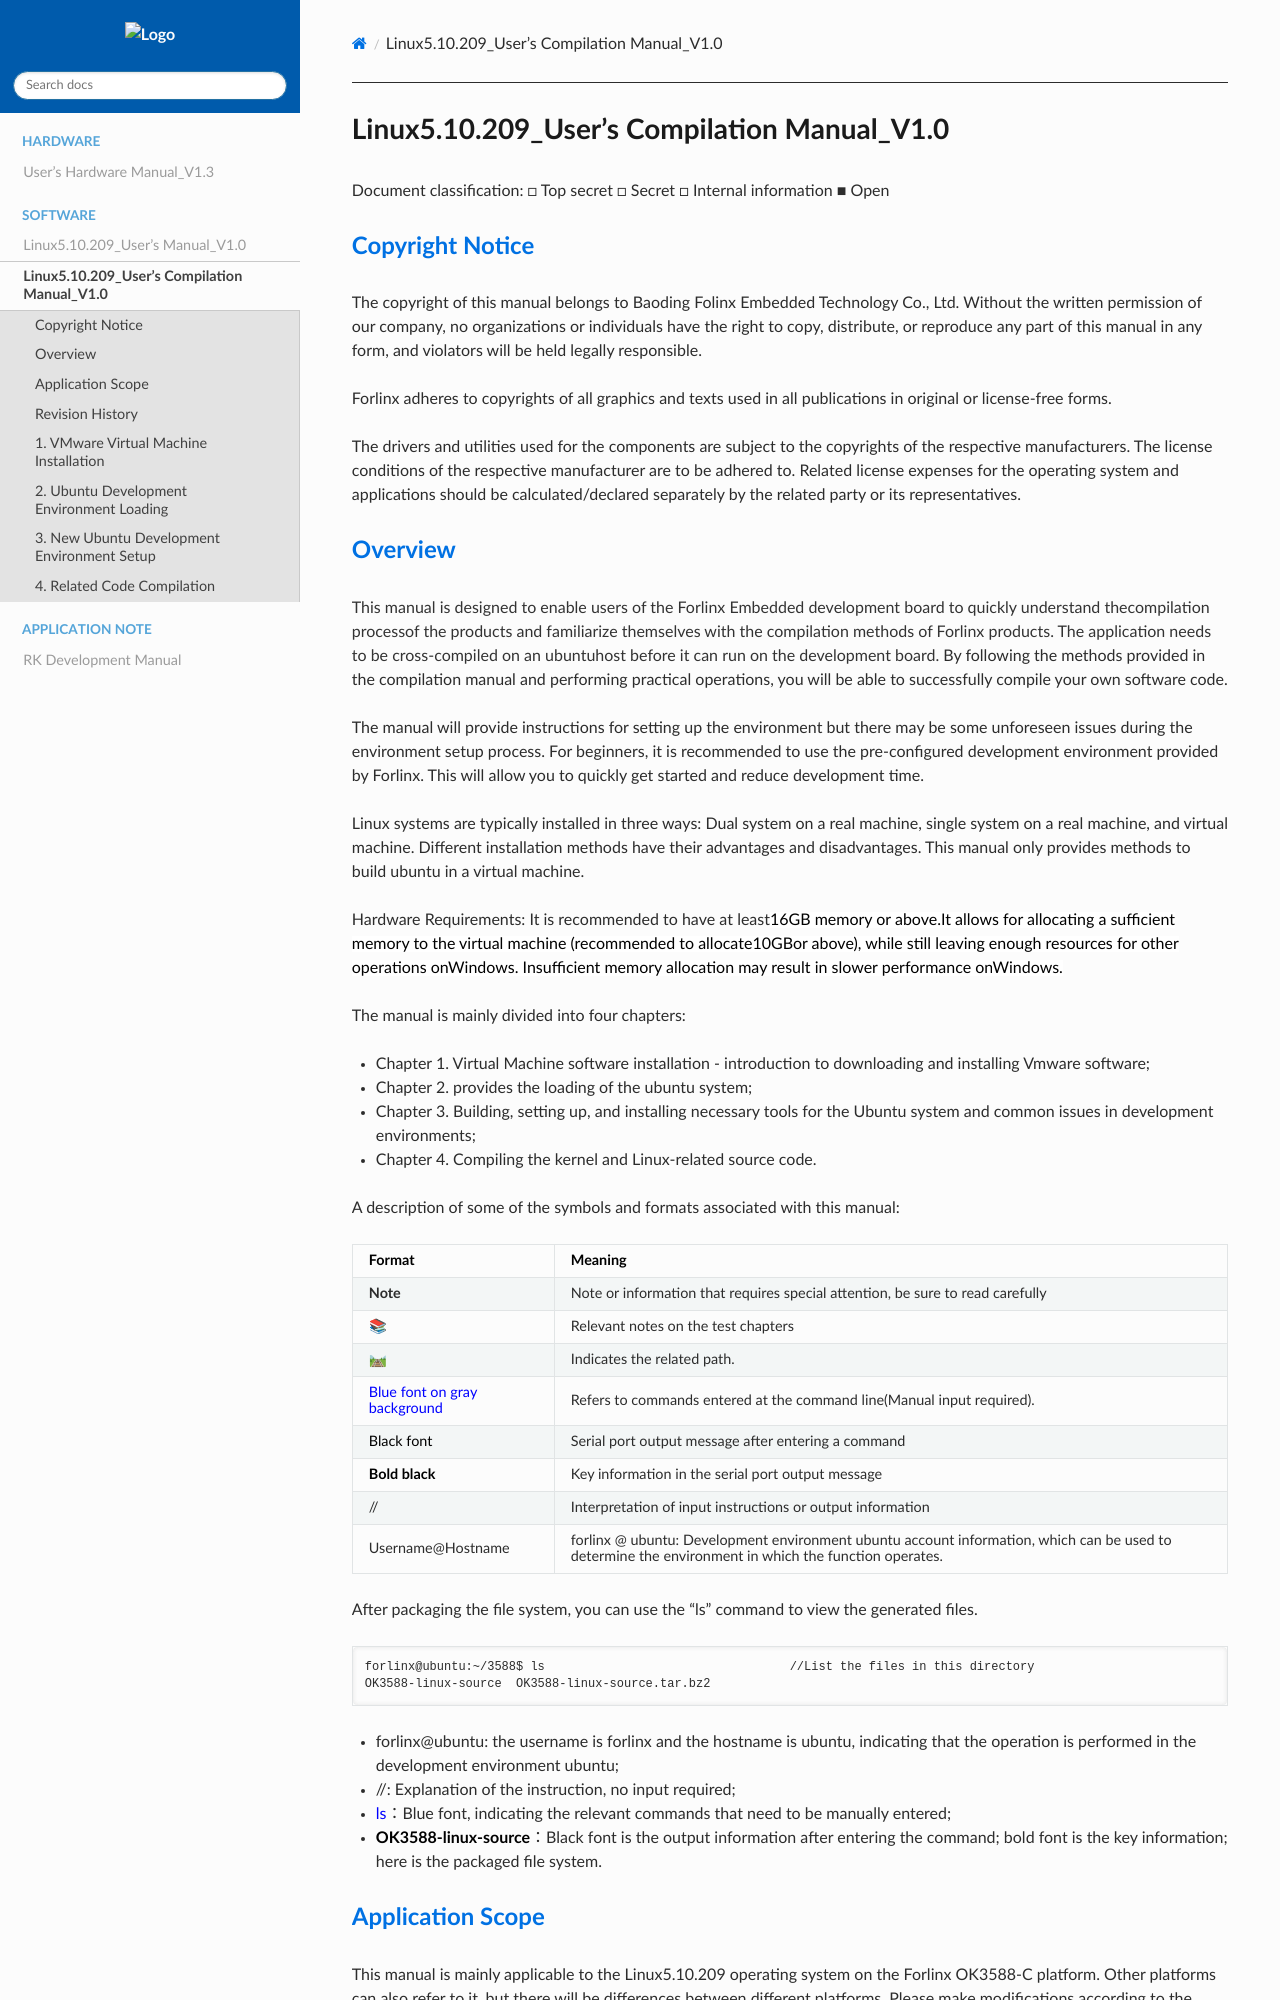

repository: ForlinxEmbedded/forlinx-docs-internal-test · page: docs/test/OK3588-C_Linux5_10_209_User_Compilation_Manual.html · generator: sphinx

# Linux5.10.209_User's Compilation Manual_V1.0

Document classification: □ Top secret □ Secret □ Internal information ■ Open

## Copyright Notice

The copyright of this manual belongs to Baoding Folinx Embedded Technology Co., Ltd. Without the written permission of our company, no organizations or individuals have the right to copy, distribute, or reproduce any part of this manual in any form, and violators will be held legally responsible.

Forlinx adheres to copyrights of all graphics and texts used in all publications in original or license-free forms.

The drivers and utilities used for the components are subject to the copyrights of the respective manufacturers. The license conditions of the respective manufacturer are to be adhered to. Related license expenses for the operating system and applications should be calculated/declared separately by the related party or its representatives.
